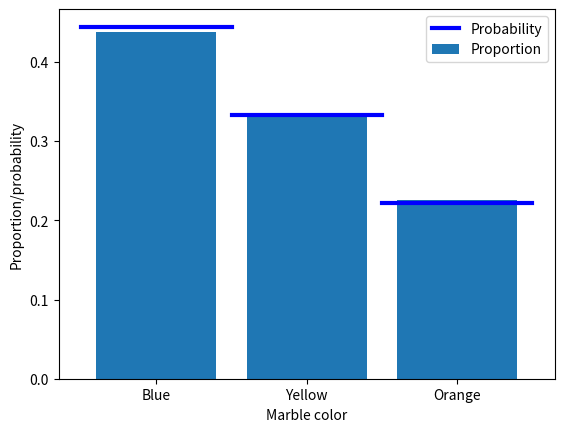

Write Python code to recreate this figure.
import matplotlib.pyplot as plt
import numpy as np

## the basic formula
# counts of the different events
c = np.array([ 1, 2, 4, 3 ])
# convert to probability (%)
prob = 100*c / np.sum(c)
print(prob)

## the example of drawing marbles from a jar
# colored marble counts
blue   = 40
yellow = 30
orange = 20
totalMarbs = blue + yellow + orange

# put them all in a jar
jar = np.hstack((1*np.ones(blue),2*np.ones(yellow),3*np.ones(orange)))

# now we draw 500 marbles (with replacement)
numDraws = 500
drawColors = np.zeros(numDraws)

for drawi in range(numDraws):
    # generate a random integer to draw
    randmarble = int(np.random.rand()*len(jar))
    # store the color of that marble
    drawColors[drawi] = jar[randmarble]

# now we need to know the proportion of colors drawn
propBlue = sum(drawColors==1) / numDraws
propYell = sum(drawColors==2) / numDraws
propOran = sum(drawColors==3) / numDraws

# plot those against the theoretical probability
plt.bar([1,2,3],[ propBlue, propYell, propOran ],label='Proportion')
plt.plot([0.5, 1.5],[blue/totalMarbs, blue/totalMarbs],'b',linewidth=3,label='Probability')
plt.plot([1.5, 2.5],[yellow/totalMarbs,yellow/totalMarbs],'b',linewidth=3)
plt.plot([2.5, 3.5],[orange/totalMarbs,orange/totalMarbs],'b',linewidth=3)

plt.xticks([1,2,3],labels=('Blue','Yellow','Orange'))
plt.xlabel('Marble color')
plt.ylabel('Proportion/probability')
plt.legend()
plt.show()
